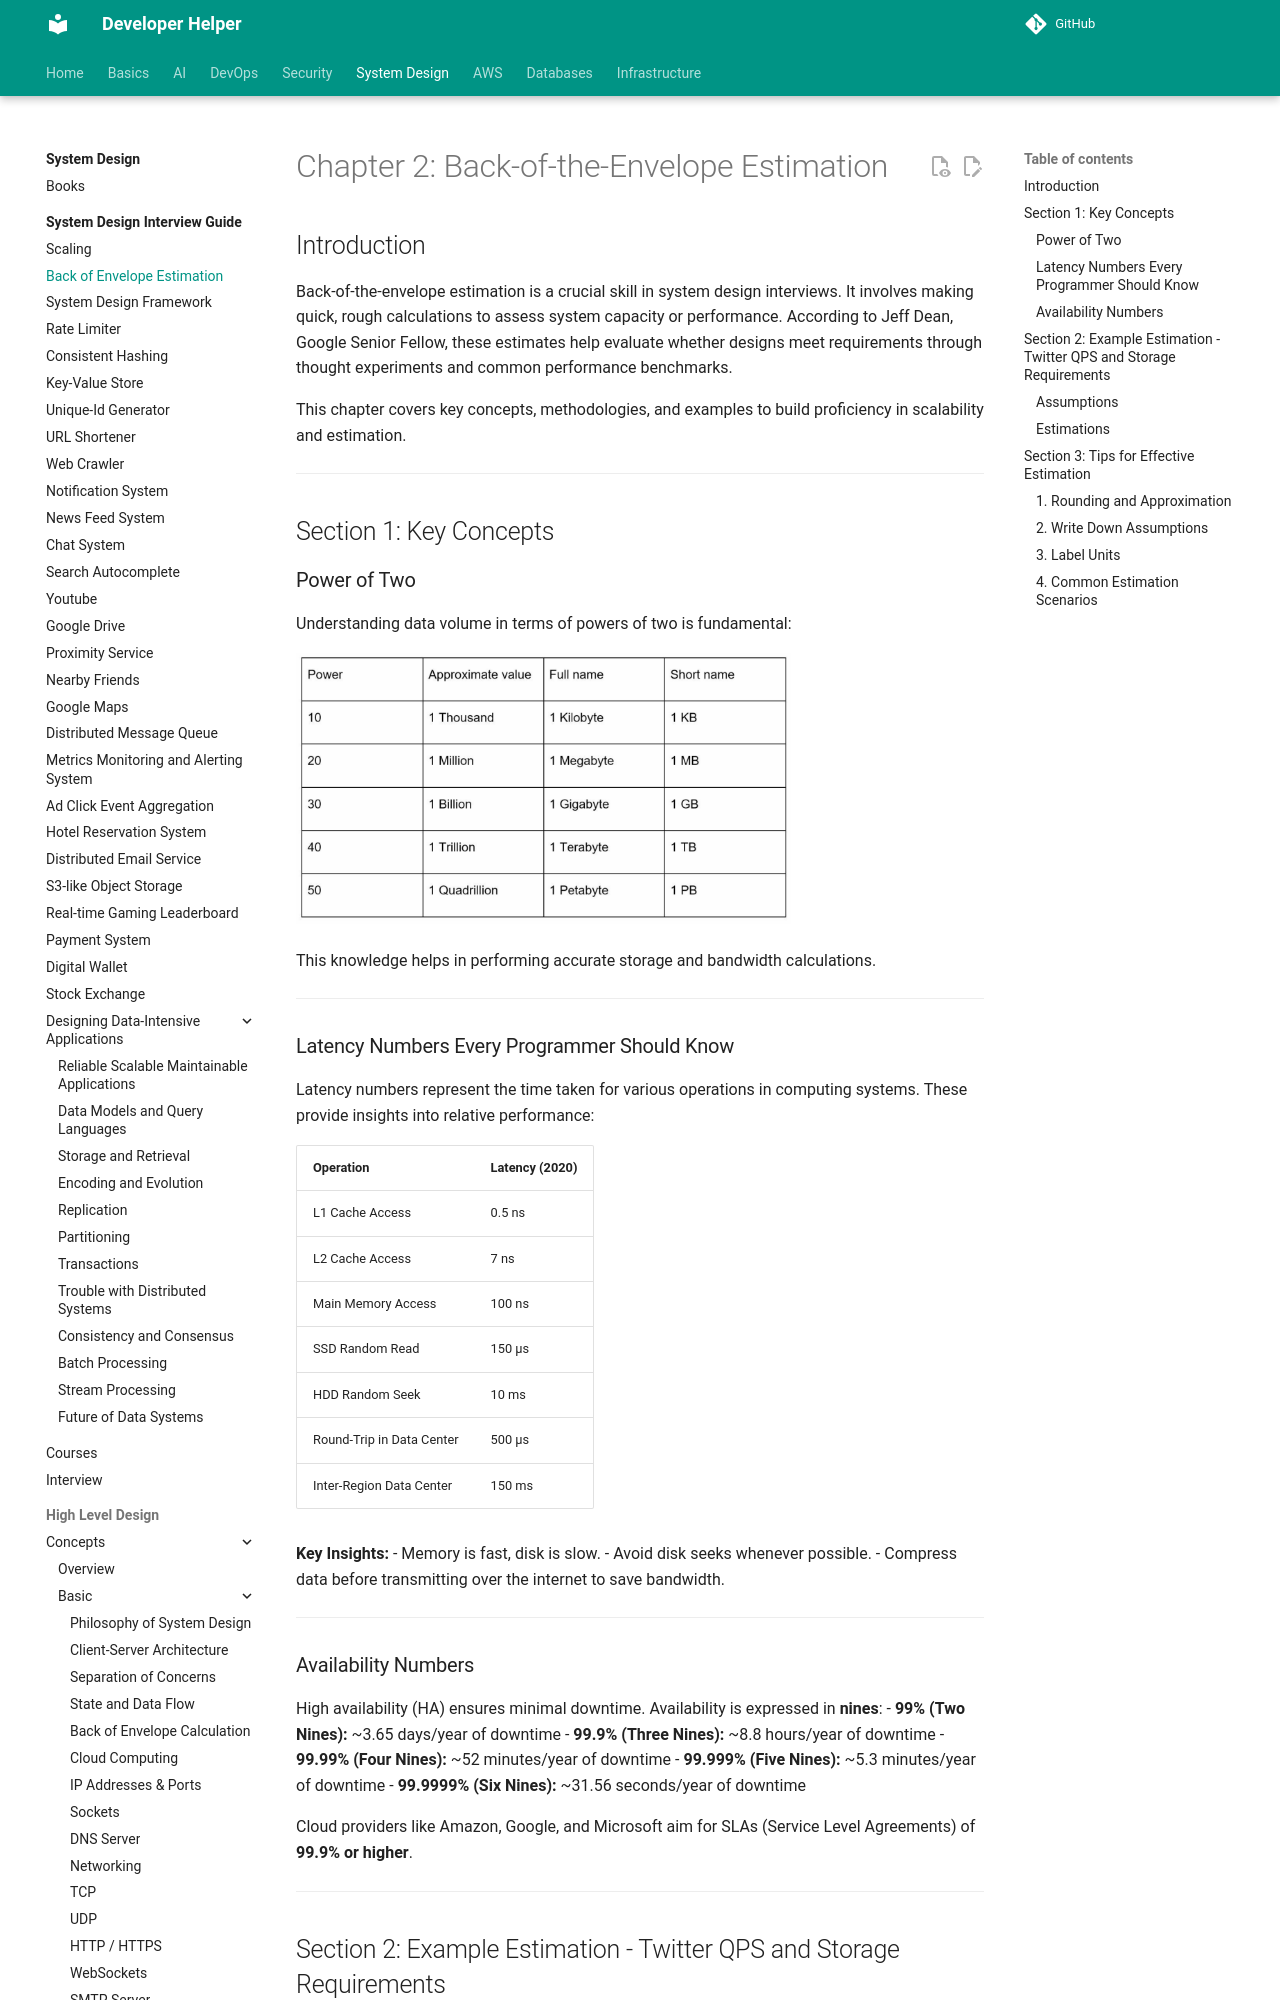

repository: abhishekghoshh/developer-helper · page: system-design/books/system-design-interview-insider-guide/02. Back Of the Envelope Estimation/index.html · generator: mkdocs

# Chapter 2: Back-of-the-Envelope Estimation

## Introduction
Back-of-the-envelope estimation is a crucial skill in system design interviews. It involves making quick, rough calculations to assess system capacity or performance. According to Jeff Dean, Google Senior Fellow, these estimates help evaluate whether designs meet requirements through thought experiments and common performance benchmarks.

This chapter covers key concepts, methodologies, and examples to build proficiency in scalability and estimation.

---

## Section 1: Key Concepts

### Power of Two
Understanding data volume in terms of powers of two is fundamental:

<img src="./images/power-of-two.png" alt="power-of-two" width="500" />

This knowledge helps in performing accurate storage and bandwidth calculations.

---
